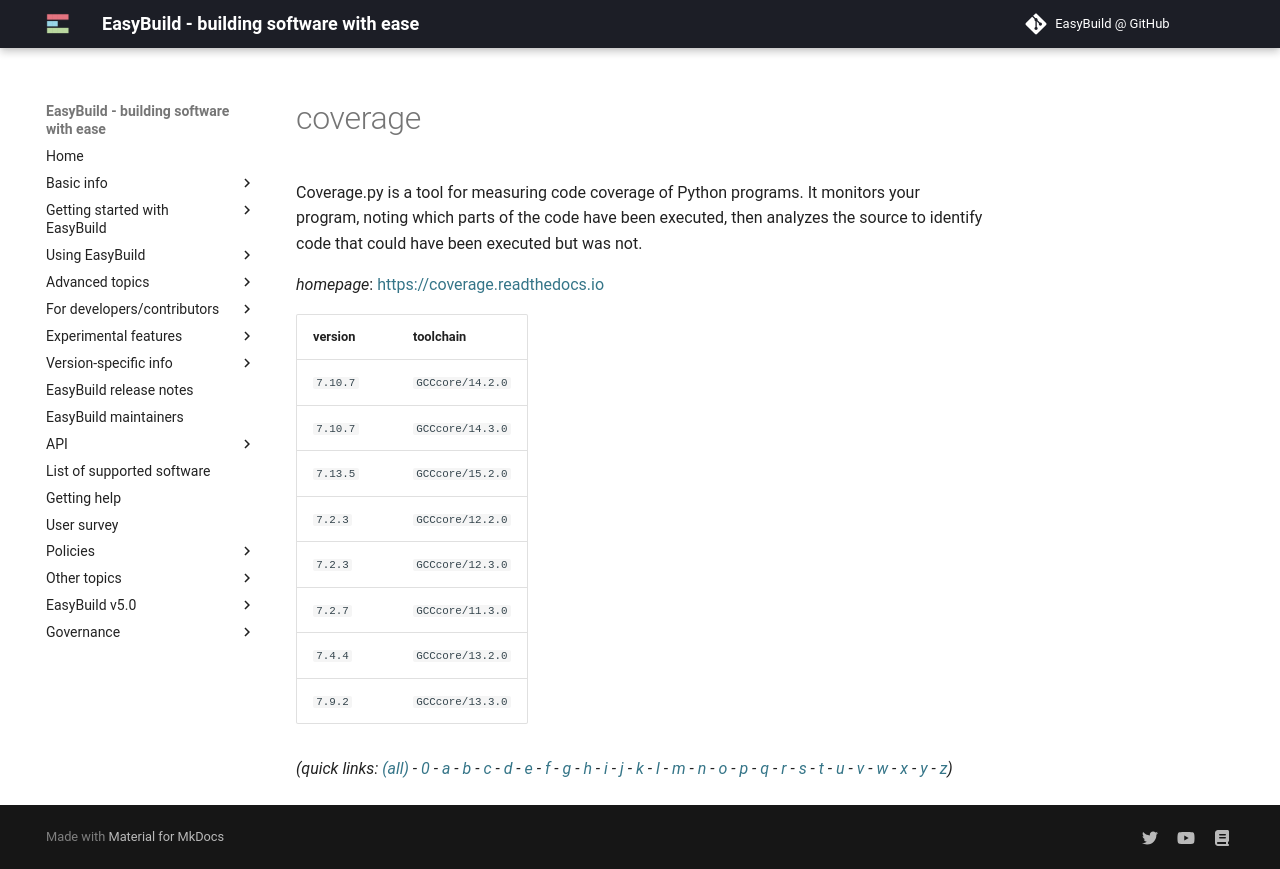

repository: easybuilders/easybuild-docs · page: version-specific/supported-software/c/coverage/index.html · generator: mkdocs

---
search:
  boost: 0.5
---
# coverage

Coverage.py is a tool for measuring code coverage of Python programs.  It monitors your program, noting which parts of the code have been executed,  then analyzes the source to identify code that could have been executed but was not.

*homepage*: <https://coverage.readthedocs.io>

version | toolchain
--------|----------
``7.10.7`` | ``GCCcore/14.2.0``
``7.10.7`` | ``GCCcore/14.3.0``
``7.13.5`` | ``GCCcore/15.2.0``
``7.2.3`` | ``GCCcore/12.2.0``
``7.2.3`` | ``GCCcore/12.3.0``
``7.2.7`` | ``GCCcore/11.3.0``
``7.4.4`` | ``GCCcore/13.2.0``
``7.9.2`` | ``GCCcore/13.3.0``


*(quick links: [(all)](../index.md) - [0](../0/index.md) - [a](../a/index.md) - [b](../b/index.md) - [c](../c/index.md) - [d](../d/index.md) - [e](../e/index.md) - [f](../f/index.md) - [g](../g/index.md) - [h](../h/index.md) - [i](../i/index.md) - [j](../j/index.md) - [k](../k/index.md) - [l](../l/index.md) - [m](../m/index.md) - [n](../n/index.md) - [o](../o/index.md) - [p](../p/index.md) - [q](../q/index.md) - [r](../r/index.md) - [s](../s/index.md) - [t](../t/index.md) - [u](../u/index.md) - [v](../v/index.md) - [w](../w/index.md) - [x](../x/index.md) - [y](../y/index.md) - [z](../z/index.md))*
